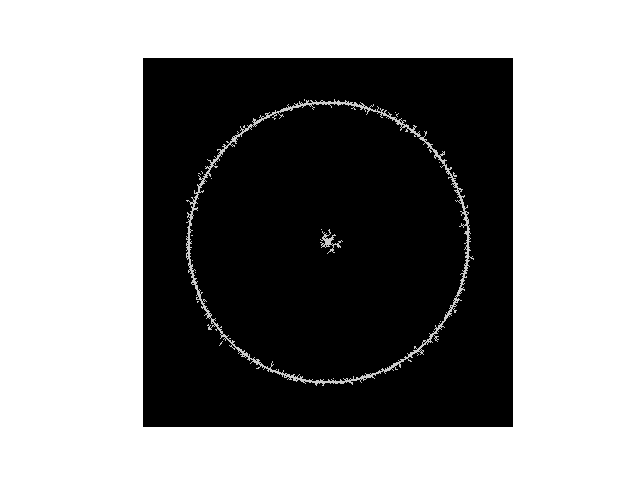

Source data for this figure (header and first rows):
0.0, 0.0, 0.0, 0.0, 0.0, 0.0, 0.0, 0.0, 0.0, 0.0, 0.0, 0.0, 0.0, 0.0, 0.0, 0.0, 0.0, 0.0, 0.0, 0.0, 0.0, 0.0, 0.0, 0.0
0.0, 0.0, 0.0, 0.0, 0.0, 0.0, 0.0, 0.0, 0.0, 0.0, 0.0, 0.0, 0.0, 0.0, 0.0, 0.0, 0.0, 0.0, 0.0, 0.0, 0.0, 0.0, 0.0, 0.0
0.0, 0.0, 0.0, 0.0, 0.0, 0.0, 0.0, 0.0, 0.0, 0.0, 0.0, 0.0, 0.0, 0.0, 0.0, 0.0, 0.0, 0.0, 0.0, 0.0, 0.0, 0.0, 0.0, 0.0
0.0, 0.0, 0.0, 0.0, 0.0, 0.0, 0.0, 0.0, 0.0, 0.0, 0.0, 0.0, 0.0, 0.0, 0.0, 0.0, 0.0, 0.0, 0.0, 0.0, 0.0, 0.0, 0.0, 0.0
0.0, 0.0, 0.0, 0.0, 0.0, 0.0, 0.0, 0.0, 0.0, 0.0, 0.0, 0.0, 0.0, 0.0, 0.0, 0.0, 0.0, 0.0, 0.0, 0.0, 0.0, 0.0, 0.0, 0.0
0.0, 0.0, 0.0, 0.0, 0.0, 0.0, 0.0, 0.0, 0.0, 0.0, 0.0, 0.0, 0.0, 0.0, 0.0, 0.0, 0.0, 0.0, 0.0, 0.0, 0.0, 0.0, 0.0, 0.0
0.0, 0.0, 0.0, 0.0, 0.0, 0.0, 0.0, 0.0, 0.0, 0.0, 0.0, 0.0, 0.0, 0.0, 0.0, 0.0, 0.0, 0.0, 0.0, 0.0, 0.0, 0.0, 0.0, 0.0
0.0, 0.0, 0.0, 0.0, 0.0, 0.0, 0.0, 0.0, 0.0, 0.0, 0.0, 0.0, 0.0, 0.0, 0.0, 0.0, 0.0, 0.0, 0.0, 0.0, 0.0, 0.0, 0.0, 0.0
0.0, 0.0, 0.0, 0.0, 0.0, 0.0, 0.0, 0.0, 0.0, 0.0, 0.0, 0.0, 0.0, 0.0, 0.0, 0.0, 0.0, 0.0, 0.0, 0.0, 0.0, 0.0, 0.0, 0.0
0.0, 0.0, 0.0, 0.0, 0.0, 0.0, 0.0, 0.0, 0.0, 0.0, 0.0, 0.0, 0.0, 0.0, 0.0, 0.0, 0.0, 0.0, 0.0, 0.0, 0.0, 0.0, 0.0, 0.0
0.0, 0.0, 0.0, 0.0, 0.0, 0.0, 0.0, 0.0, 0.0, 0.0, 0.0, 0.0, 0.0, 0.0, 0.0, 0.0, 0.0, 0.0, 0.0, 0.0, 0.0, 0.0, 0.0, 0.0
0.0, 0.0, 0.0, 0.0, 0.0, 0.0, 0.0, 0.0, 0.0, 0.0, 0.0, 0.0, 0.0, 0.0, 0.0, 0.0, 0.0, 0.0, 0.0, 0.0, 0.0, 0.0, 0.0, 0.0
0.0, 0.0, 0.0, 0.0, 0.0, 0.0, 0.0, 0.0, 0.0, 0.0, 0.0, 0.0, 0.0, 0.0, 0.0, 0.0, 0.0, 0.0, 0.0, 0.0, 0.0, 0.0, 0.0, 0.0
0.0, 0.0, 0.0, 0.0, 0.0, 0.0, 0.0, 0.0, 0.0, 0.0, 0.0, 0.0, 0.0, 0.0, 0.0, 0.0, 0.0, 0.0, 0.0, 0.0, 0.0, 0.0, 0.0, 0.0
0.0, 0.0, 0.0, 0.0, 0.0, 0.0, 0.0, 0.0, 0.0, 0.0, 0.0, 0.0, 0.0, 0.0, 0.0, 0.0, 0.0, 0.0, 0.0, 0.0, 0.0, 0.0, 0.0, 0.0
0.0, 0.0, 0.0, 0.0, 0.0, 0.0, 0.0, 0.0, 0.0, 0.0, 0.0, 0.0, 0.0, 0.0, 0.0, 0.0, 0.0, 0.0, 0.0, 0.0, 0.0, 0.0, 0.0, 0.0
0.0, 0.0, 0.0, 0.0, 0.0, 0.0, 0.0, 0.0, 0.0, 0.0, 0.0, 0.0, 0.0, 0.0, 0.0, 0.0, 0.0, 0.0, 0.0, 0.0, 0.0, 0.0, 0.0, 0.0
0.0, 0.0, 0.0, 0.0, 0.0, 0.0, 0.0, 0.0, 0.0, 0.0, 0.0, 0.0, 0.0, 0.0, 0.0, 0.0, 0.0, 0.0, 0.0, 0.0, 0.0, 0.0, 0.0, 0.0
0.0, 0.0, 0.0, 0.0, 0.0, 0.0, 0.0, 0.0, 0.0, 0.0, 0.0, 0.0, 0.0, 0.0, 0.0, 0.0, 0.0, 0.0, 0.0, 0.0, 0.0, 0.0, 0.0, 0.0
0.0, 0.0, 0.0, 0.0, 0.0, 0.0, 0.0, 0.0, 0.0, 0.0, 0.0, 0.0, 0.0, 0.0, 0.0, 0.0, 0.0, 0.0, 0.0, 0.0, 0.0, 0.0, 0.0, 0.0
0.0, 0.0, 0.0, 0.0, 0.0, 0.0, 0.0, 0.0, 0.0, 0.0, 0.0, 0.0, 0.0, 0.0, 0.0, 0.0, 0.0, 0.0, 0.0, 0.0, 0.0, 0.0, 0.0, 0.0
0.0, 0.0, 0.0, 0.0, 0.0, 0.0, 0.0, 0.0, 0.0, 0.0, 0.0, 0.0, 0.0, 0.0, 0.0, 0.0, 0.0, 0.0, 0.0, 0.0, 0.0, 0.0, 0.0, 0.0
0.0, 0.0, 0.0, 0.0, 0.0, 0.0, 0.0, 0.0, 0.0, 0.0, 0.0, 0.0, 0.0, 0.0, 0.0, 0.0, 0.0, 0.0, 0.0, 0.0, 0.0, 0.0, 0.0, 0.0
0.0, 0.0, 0.0, 0.0, 0.0, 0.0, 0.0, 0.0, 0.0, 0.0, 0.0, 0.0, 0.0, 0.0, 0.0, 0.0, 0.0, 0.0, 0.0, 0.0, 0.0, 0.0, 0.0, 0.0
0.0, 0.0, 0.0, 0.0, 0.0, 0.0, 0.0, 0.0, 0.0, 0.0, 0.0, 0.0, 0.0, 0.0, 0.0, 0.0, 0.0, 0.0, 0.0, 0.0, 0.0, 0.0, 0.0, 0.0
0.0, 0.0, 0.0, 0.0, 0.0, 0.0, 0.0, 0.0, 0.0, 0.0, 0.0, 0.0, 0.0, 0.0, 0.0, 0.0, 0.0, 0.0, 0.0, 0.0, 0.0, 0.0, 0.0, 0.0
0.0, 0.0, 0.0, 0.0, 0.0, 0.0, 0.0, 0.0, 0.0, 0.0, 0.0, 0.0, 0.0, 0.0, 0.0, 0.0, 0.0, 0.0, 0.0, 0.0, 0.0, 0.0, 0.0, 0.0
0.0, 0.0, 0.0, 0.0, 0.0, 0.0, 0.0, 0.0, 0.0, 0.0, 0.0, 0.0, 0.0, 0.0, 0.0, 0.0, 0.0, 0.0, 0.0, 0.0, 0.0, 0.0, 0.0, 0.0
0.0, 0.0, 0.0, 0.0, 0.0, 0.0, 0.0, 0.0, 0.0, 0.0, 0.0, 0.0, 0.0, 0.0, 0.0, 0.0, 0.0, 0.0, 0.0, 0.0, 0.0, 0.0, 0.0, 0.0
0.0, 0.0, 0.0, 0.0, 0.0, 0.0, 0.0, 0.0, 0.0, 0.0, 0.0, 0.0, 0.0, 0.0, 0.0, 0.0, 0.0, 0.0, 0.0, 0.0, 0.0, 0.0, 0.0, 0.0
0.0, 0.0, 0.0, 0.0, 0.0, 0.0, 0.0, 0.0, 0.0, 0.0, 0.0, 0.0, 0.0, 0.0, 0.0, 0.0, 0.0, 0.0, 0.0, 0.0, 0.0, 0.0, 0.0, 0.0
0.0, 0.0, 0.0, 0.0, 0.0, 0.0, 0.0, 0.0, 0.0, 0.0, 0.0, 0.0, 0.0, 0.0, 0.0, 0.0, 0.0, 0.0, 0.0, 0.0, 0.0, 0.0, 0.0, 0.0
0.0, 0.0, 0.0, 0.0, 0.0, 0.0, 0.0, 0.0, 0.0, 0.0, 0.0, 0.0, 0.0, 0.0, 0.0, 0.0, 0.0, 0.0, 0.0, 0.0, 0.0, 0.0, 0.0, 0.0
0.0, 0.0, 0.0, 0.0, 0.0, 0.0, 0.0, 0.0, 0.0, 0.0, 0.0, 0.0, 0.0, 0.0, 0.0, 0.0, 0.0, 0.0, 0.0, 0.0, 0.0, 0.0, 0.0, 0.0
0.0, 0.0, 0.0, 0.0, 0.0, 0.0, 0.0, 0.0, 0.0, 0.0, 0.0, 0.0, 0.0, 0.0, 0.0, 0.0, 0.0, 0.0, 0.0, 0.0, 0.0, 0.0, 0.0, 0.0
0.0, 0.0, 0.0, 0.0, 0.0, 0.0, 0.0, 0.0, 0.0, 0.0, 0.0, 0.0, 0.0, 0.0, 0.0, 0.0, 0.0, 0.0, 0.0, 0.0, 0.0, 0.0, 0.0, 0.0
0.0, 0.0, 0.0, 0.0, 0.0, 0.0, 0.0, 0.0, 0.0, 0.0, 0.0, 0.0, 0.0, 0.0, 0.0, 0.0, 0.0, 0.0, 0.0, 0.0, 0.0, 0.0, 0.0, 0.0
0.0, 0.0, 0.0, 0.0, 0.0, 0.0, 0.0, 0.0, 0.0, 0.0, 0.0, 0.0, 0.0, 0.0, 0.0, 0.0, 0.0, 0.0, 0.0, 0.0, 0.0, 0.0, 0.0, 0.0
0.0, 0.0, 0.0, 0.0, 0.0, 0.0, 0.0, 0.0, 0.0, 0.0, 0.0, 0.0, 0.0, 0.0, 0.0, 0.0, 0.0, 0.0, 0.0, 0.0, 0.0, 0.0, 0.0, 0.0
0.0, 0.0, 0.0, 0.0, 0.0, 0.0, 0.0, 0.0, 0.0, 0.0, 0.0, 0.0, 0.0, 0.0, 0.0, 0.0, 0.0, 0.0, 0.0, 0.0, 0.0, 0.0, 0.0, 0.0
0.0, 0.0, 0.0, 0.0, 0.0, 0.0, 0.0, 0.0, 0.0, 0.0, 0.0, 0.0, 0.0, 0.0, 0.0, 0.0, 0.0, 0.0, 0.0, 0.0, 0.0, 0.0, 0.0, 0.0
0.0, 0.0, 0.0, 0.0, 0.0, 0.0, 0.0, 0.0, 0.0, 0.0, 0.0, 0.0, 0.0, 0.0, 0.0, 0.0, 0.0, 0.0, 0.0, 0.0, 0.0, 0.0, 0.0, 0.0
0.0, 0.0, 0.0, 0.0, 0.0, 0.0, 0.0, 0.0, 0.0, 0.0, 0.0, 0.0, 0.0, 0.0, 0.0, 0.0, 0.0, 0.0, 0.0, 0.0, 0.0, 0.0, 0.0, 0.0
0.0, 0.0, 0.0, 0.0, 0.0, 0.0, 0.0, 0.0, 0.0, 0.0, 0.0, 0.0, 0.0, 0.0, 0.0, 0.0, 0.0, 0.0, 0.0, 0.0, 0.0, 0.0, 0.0, 0.0
0.0, 0.0, 0.0, 0.0, 0.0, 0.0, 0.0, 0.0, 0.0, 0.0, 0.0, 0.0, 0.0, 0.0, 0.0, 0.0, 0.0, 0.0, 0.0, 0.0, 0.0, 0.0, 0.0, 0.0
0.0, 0.0, 0.0, 0.0, 0.0, 0.0, 0.0, 0.0, 0.0, 0.0, 0.0, 0.0, 0.0, 0.0, 0.0, 0.0, 0.0, 0.0, 0.0, 0.0, 0.0, 0.0, 0.0, 0.0
0.0, 0.0, 0.0, 0.0, 0.0, 0.0, 0.0, 0.0, 0.0, 0.0, 0.0, 0.0, 0.0, 0.0, 0.0, 0.0, 0.0, 0.0, 0.0, 0.0, 0.0, 0.0, 0.0, 0.0
0.0, 0.0, 0.0, 0.0, 0.0, 0.0, 0.0, 0.0, 0.0, 0.0, 0.0, 0.0, 0.0, 0.0, 0.0, 0.0, 0.0, 0.0, 0.0, 0.0, 0.0, 0.0, 0.0, 0.0
0.0, 0.0, 0.0, 0.0, 0.0, 0.0, 0.0, 0.0, 0.0, 0.0, 0.0, 0.0, 0.0, 0.0, 0.0, 0.0, 0.0, 0.0, 0.0, 0.0, 0.0, 0.0, 0.0, 0.0
0.0, 0.0, 0.0, 0.0, 0.0, 0.0, 0.0, 0.0, 0.0, 0.0, 0.0, 0.0, 0.0, 0.0, 0.0, 0.0, 0.0, 0.0, 0.0, 0.0, 0.0, 0.0, 0.0, 0.0
0.0, 0.0, 0.0, 0.0, 0.0, 0.0, 0.0, 0.0, 0.0, 0.0, 0.0, 0.0, 0.0, 0.0, 0.0, 0.0, 0.0, 0.0, 0.0, 0.0, 0.0, 0.0, 0.0, 0.0
0.0, 0.0, 0.0, 0.0, 0.0, 0.0, 0.0, 0.0, 0.0, 0.0, 0.0, 0.0, 0.0, 0.0, 0.0, 0.0, 0.0, 0.0, 0.0, 0.0, 0.0, 0.0, 0.0, 0.0
0.0, 0.0, 0.0, 0.0, 0.0, 0.0, 0.0, 0.0, 0.0, 0.0, 0.0, 0.0, 0.0, 0.0, 0.0, 0.0, 0.0, 0.0, 0.0, 0.0, 0.0, 0.0, 0.0, 0.0
0.0, 0.0, 0.0, 0.0, 0.0, 0.0, 0.0, 0.0, 0.0, 0.0, 0.0, 0.0, 0.0, 0.0, 0.0, 0.0, 0.0, 0.0, 0.0, 0.0, 0.0, 0.0, 0.0, 0.0
0.0, 0.0, 0.0, 0.0, 0.0, 0.0, 0.0, 0.0, 0.0, 0.0, 0.0, 0.0, 0.0, 0.0, 0.0, 0.0, 0.0, 0.0, 0.0, 0.0, 0.0, 0.0, 0.0, 0.0
0.0, 0.0, 0.0, 0.0, 0.0, 0.0, 0.0, 0.0, 0.0, 0.0, 0.0, 0.0, 0.0, 0.0, 0.0, 0.0, 0.0, 0.0, 0.0, 0.0, 0.0, 0.0, 0.0, 0.0
0.0, 0.0, 0.0, 0.0, 0.0, 0.0, 0.0, 0.0, 0.0, 0.0, 0.0, 0.0, 0.0, 0.0, 0.0, 0.0, 0.0, 0.0, 0.0, 0.0, 0.0, 0.0, 0.0, 0.0
0.0, 0.0, 0.0, 0.0, 0.0, 0.0, 0.0, 0.0, 0.0, 0.0, 0.0, 0.0, 0.0, 0.0, 0.0, 0.0, 0.0, 0.0, 0.0, 0.0, 0.0, 0.0, 0.0, 0.0
0.0, 0.0, 0.0, 0.0, 0.0, 0.0, 0.0, 0.0, 0.0, 0.0, 0.0, 0.0, 0.0, 0.0, 0.0, 0.0, 0.0, 0.0, 0.0, 0.0, 0.0, 0.0, 0.0, 0.0
0.0, 0.0, 0.0, 0.0, 0.0, 0.0, 0.0, 0.0, 0.0, 0.0, 0.0, 0.0, 0.0, 0.0, 0.0, 0.0, 0.0, 0.0, 0.0, 0.0, 0.0, 0.0, 0.0, 0.0
0.0, 0.0, 0.0, 0.0, 0.0, 0.0, 0.0, 0.0, 0.0, 0.0, 0.0, 0.0, 0.0, 0.0, 0.0, 0.0, 0.0, 0.0, 0.0, 0.0, 0.0, 0.0, 0.0, 0.0
... 339 more rows
